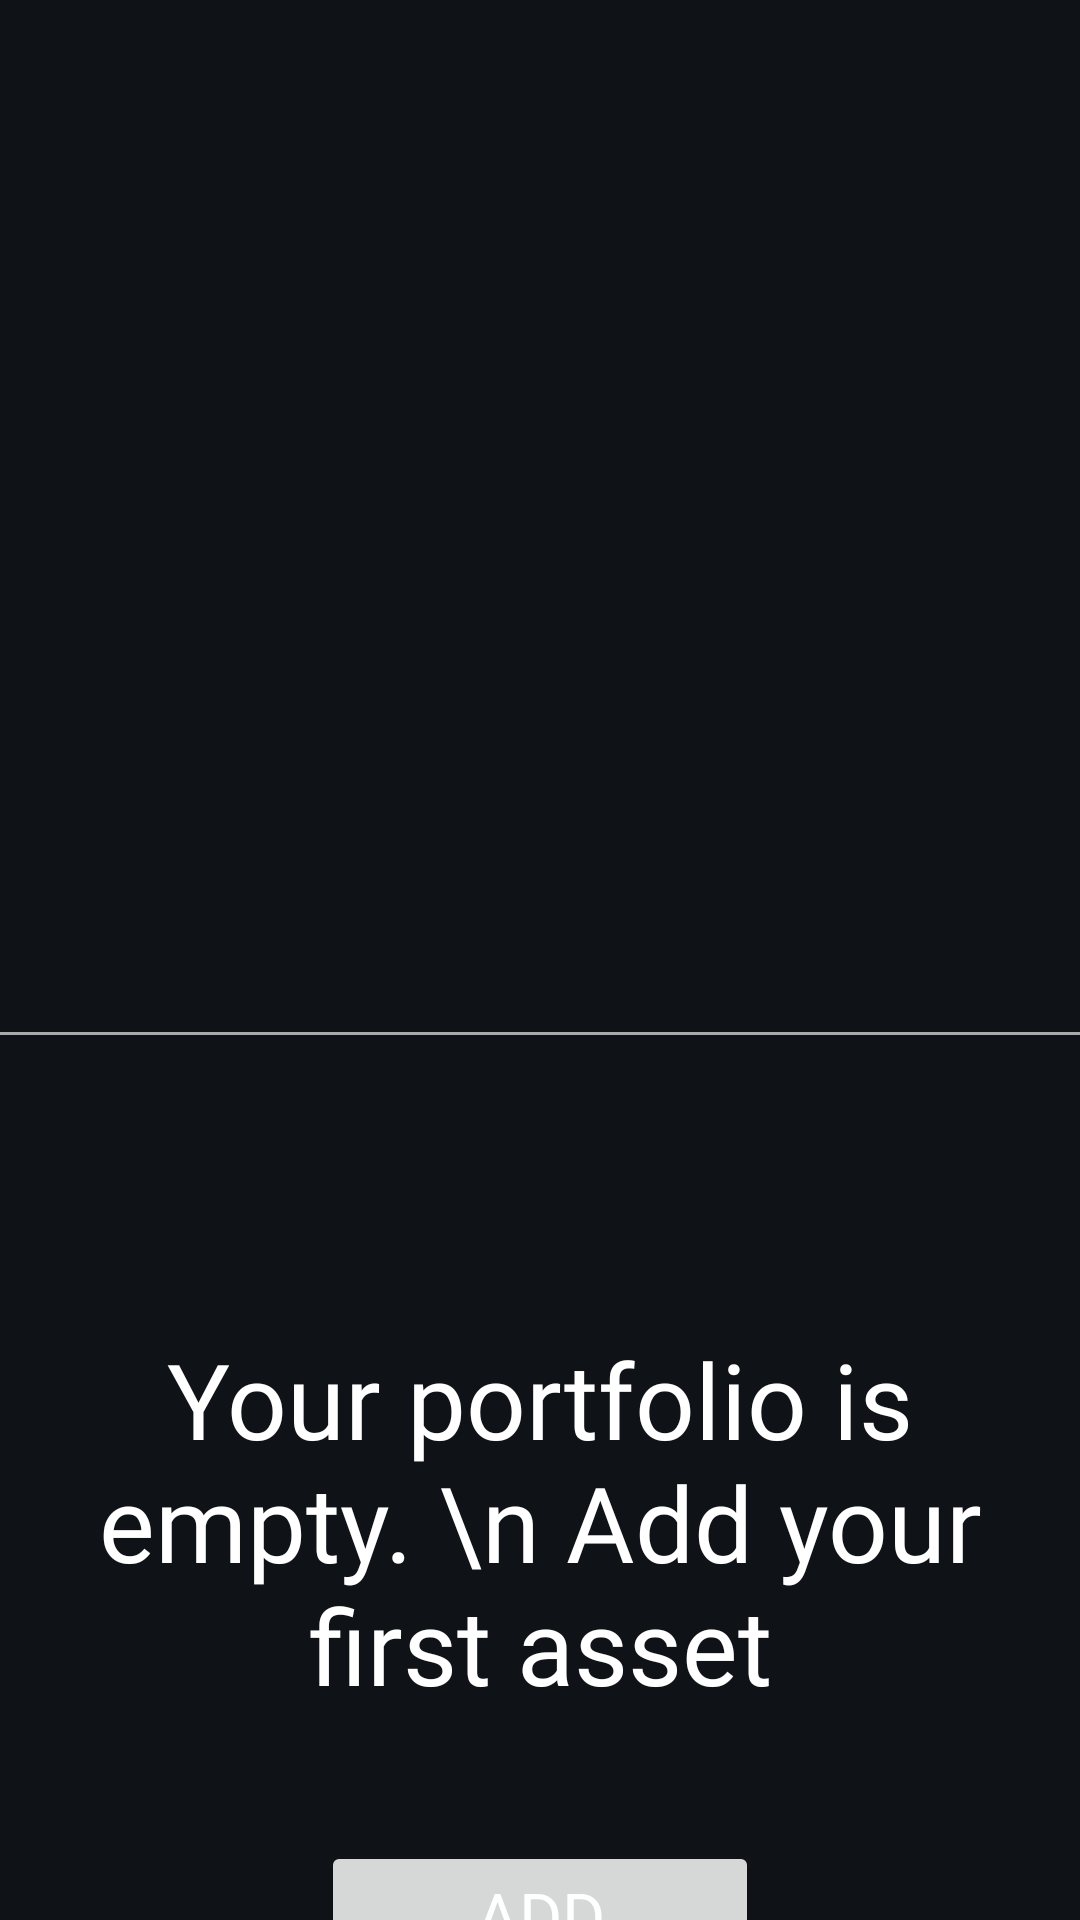

Reconstruct the res/layout file that produces this screen, plus the resources it refers to.
<!-- AndroidManifest.xml: application theme Theme.Portfoly -->
<!-- res/layout/fragment_empty_portfolio.xml -->
<?xml version="1.0" encoding="utf-8"?>
<layout
    xmlns:android="http://schemas.android.com/apk/res/android"
    xmlns:app="http://schemas.android.com/apk/res-auto"
    xmlns:tools="http://schemas.android.com/tools">
    <androidx.constraintlayout.widget.ConstraintLayout
        android:layout_width="match_parent"
        android:layout_height="match_parent"
        android:background="@color/background"
        tools:context=".EmptyPortfolioFragment">

        <View
            android:id="@+id/circle"
            android:layout_width="270dp"
            android:layout_height="270dp"
            android:layout_marginTop="40dp"
            android:background="@drawable/empty_pie_chart"
            app:layout_constraintEnd_toEndOf="parent"
            app:layout_constraintStart_toStartOf="parent"
            app:layout_constraintTop_toTopOf="parent"/>

        <View
            android:id="@+id/dividerEmpty"
            android:layout_height="1dp"
            android:layout_width="match_parent"
            android:layout_marginTop="34dp"
            android:background="@android:color/darker_gray"
            app:layout_constraintEnd_toEndOf="parent"
            app:layout_constraintStart_toStartOf="parent"
            app:layout_constraintTop_toBottomOf="@id/circle"/>

        <TextView
            android:id="@+id/addAssetText"
            android:layout_width="wrap_content"
            android:layout_height="wrap_content"
            android:layout_marginTop="98dp"
            android:textAlignment="center"
            android:textColor="@color/primaryTextColor"
            android:textSize="35sp"
            android:fontFamily="@font/roboto_condensed_regular"
            android:text="Your portfolio is empty. \n Add your first asset"
            app:layout_constraintStart_toStartOf="parent"
            app:layout_constraintEnd_toEndOf="parent"
            app:layout_constraintTop_toBottomOf="@+id/dividerEmpty"/>

        <Button
            android:layout_width="146dp"
            android:layout_height="48dp"
            android:layout_marginTop="42dp"
            android:text="Add"
            android:textColor="@color/primaryTextColor"
            android:fontFamily="@font/roboto_condensed_bold"
            android:textSize="22dp"
            app:layout_constraintStart_toStartOf="parent"
            app:layout_constraintEnd_toEndOf="parent"
            app:layout_constraintTop_toBottomOf="@+id/addAssetText"/>
    </androidx.constraintlayout.widget.ConstraintLayout>
</layout>
<!-- resources referenced by this layout -->
<resources>
  <color name="background">#0f1216</color>
  <color name="primaryTextColor">#ffffff</color>
  <!-- drawable empty_pie_chart (drawable) -->
  <?xml version="1.0" encoding="utf-8"?>
  <selector xmlns:android="http://schemas.android.com/apk/res/android">
      <item>
          <shape android:shape="ring"
              android:innerRadius="0dp"
              android:thicknessRatio="2"
              android:useLevel="false">
              <solid android:color="@color/secondaryColor"/>
          </shape>
      </item>
  </selector>
  <style name="Theme.Portfoly" parent="Theme.MaterialComponents.DayNight.NoActionBar">
          
          <item name="colorPrimary">@color/primaryColor</item>
          <item name="colorPrimaryVariant">@color/primaryLightColor</item>
          <item name="colorOnPrimary">@color/primaryTextColor</item>
          
          <item name="colorSecondary">@color/primaryColor</item>
          <item name="colorSecondaryVariant">@color/primaryLightColor</item>
          <item name="colorOnSecondary">@color/primaryTextColor</item>
          
          <item name="android:statusBarColor" tools:targetApi="l">@color/primaryDarkColor</item>
          
          <item name="android:windowBackground">@color/background</item>
          <item name="colorSurface">@color/background</item>
          <item name="colorOnBackground">@color/white</item>
          <item name="colorOnSurface">@color/white</item>
          <item name="android:colorBackground">@color/background</item>
          <item name="toolbarStyle">@style/Widget.Portfoly.Toolbar</item>
      </style>
  <color name="primaryColor">#00796b</color>
  <color name="primaryLightColor">#48a999</color>
  <color name="primaryDarkColor">#004c40</color>
  <color name="white">#FFFFFFFF</color>
  <style name="Widget.Portfoly.Toolbar" parent="Widget.MaterialComponents.Toolbar.Primary">
  
          <item name="materialThemeOverlay">@style/ThemeOverlay.Portfoly.Toolbar</item>
      </style>
  <style name="ThemeOverlay.Portfoly.Toolbar" parent="">
          <item name="android:colorPrimary">@color/primaryColor</item>
          <item name="colorPrimaryVariant">@color/primaryLightColor</item>
          <item name="colorOnPrimary">@color/white</item>
      </style>
</resources>
